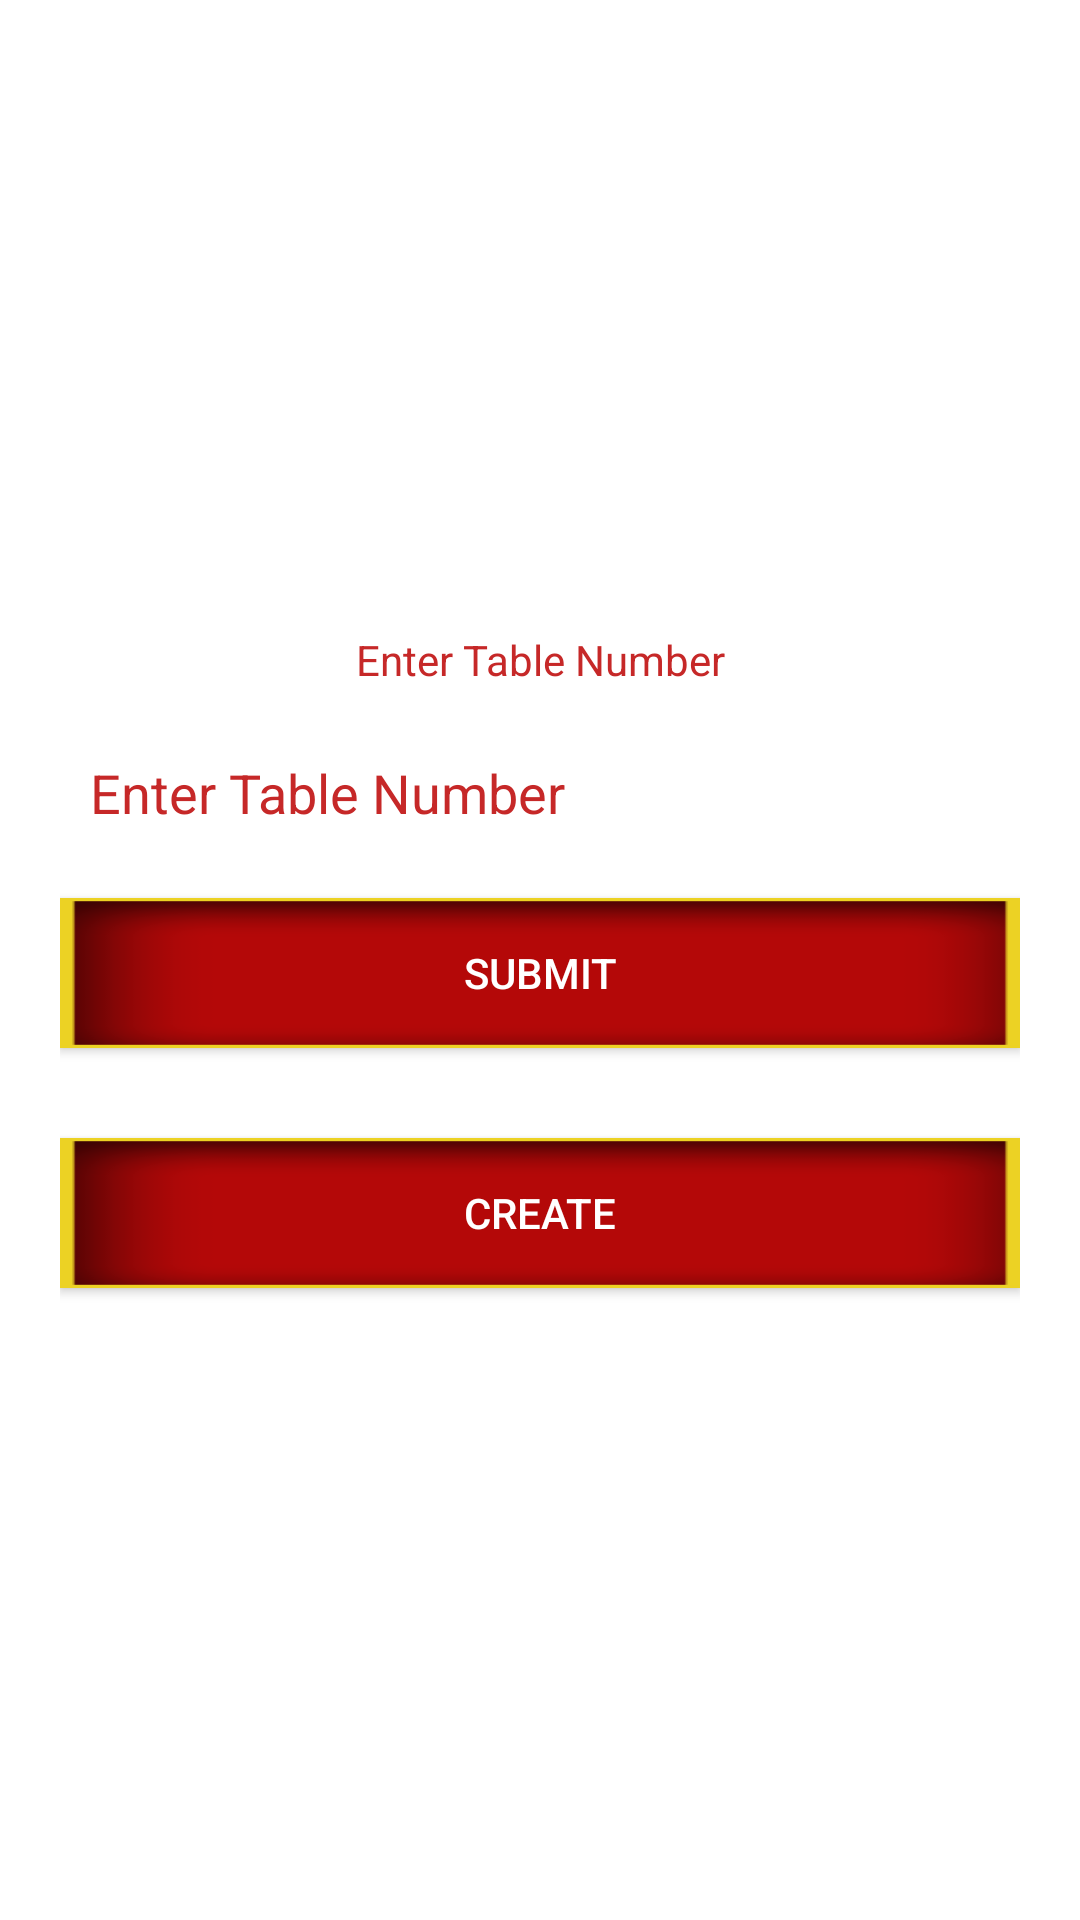

Here is an Android app screen rendered from its layout file. Give the layout XML and the strings, colors and styles it references.
<!-- AndroidManifest.xml: application theme Theme.AppCompat.NoActionBar -->
<!-- res/layout/custom_dialog.xml -->
<?xml version="1.0" encoding="utf-8"?>
<RelativeLayout xmlns:android="http://schemas.android.com/apk/res/android"
    android:layout_width="match_parent"
    android:layout_height="match_parent"
    android:background="#ffffff">


<LinearLayout
    android:layout_width="match_parent"
    android:layout_height="wrap_content"
    android:orientation="vertical"
    android:layout_centerInParent="true"
    android:layout_marginLeft="20dp"

    android:layout_marginRight="20dp">
    <TextView
        android:id="@+id/text"
        android:layout_width="fill_parent"
        android:layout_height="wrap_content"
        android:gravity="center_horizontal"
        android:layout_marginTop="20dp"
        android:textColor="@color/colorPrimary"
        android:text="Enter Table Number"
       />


    <EditText
        android:id="@+id/edtEnterTableId"
        android:layout_width="match_parent"
        android:layout_height="50dp"
        android:layout_marginTop="10dp"
        android:inputType="number"
        android:hint="Enter Table Number"
        android:paddingLeft="10dp"
        android:textColor="#000000"
        android:textColorHint="@color/colorPrimary"
        android:background="@drawable/raounded_order_blank"
        />


    <Button
        android:id="@+id/btnSubmit"
        android:layout_width="match_parent"
        android:layout_height="50dp"
        android:text=" Submit "
        android:layout_marginTop="10dp"
        android:layout_centerInParent="true"
        android:layout_marginBottom="20dp"
        android:background="@drawable/box"
        />

    <Button
        android:id="@+id/btnCreatNewTable"
        android:layout_width="match_parent"
        android:layout_height="50dp"
        android:text=" Create "
        android:layout_marginTop="10dp"
        android:layout_centerInParent="true"
        android:layout_marginBottom="20dp"
        android:background="@drawable/box"
        />

</LinearLayout>
</RelativeLayout>
<!-- resources referenced by this layout -->
<resources>
  <color name="colorPrimary">#c62828</color>
  <!-- drawable box: png bitmap (drawable, 7354 bytes) -->
  <!-- drawable raounded_order_blank (drawable) -->
  <selector xmlns:android="http://schemas.android.com/apk/res/android">
      <item>
          <shape android:shape="rectangle">
              <solid android:color="#4DFFFFFF"/>
              <corners android:radius="10dp" />
              <stroke
                  android:width="1dp"
                  android:color="@color/colordullwhite"
                  />
          </shape>
      </item>
  </selector>
  <color name="colordullwhite">#FFFFFF</color>
</resources>
